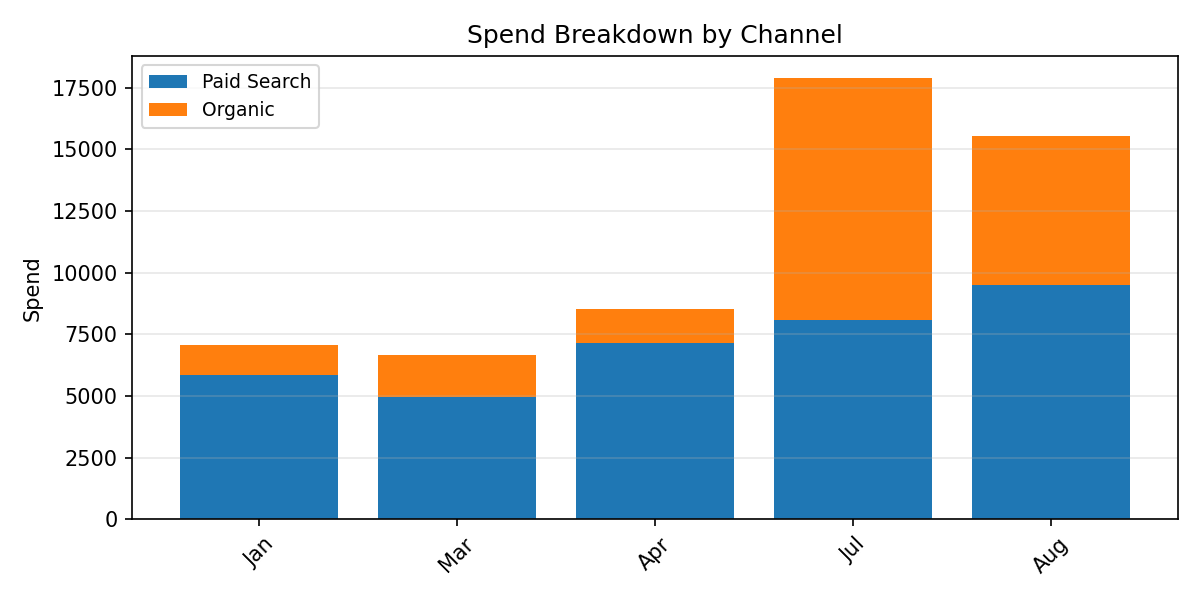

The file beside this chart, header and first rows:
Period, Paid Search, Organic, Total
Jan, 5857, 1205, 7062
Mar, 4959, 1686, 6645
Apr, 7153, 1363, 8516
Jul, 8094, 9789, 17883
Aug, 9483, 6072, 15555
